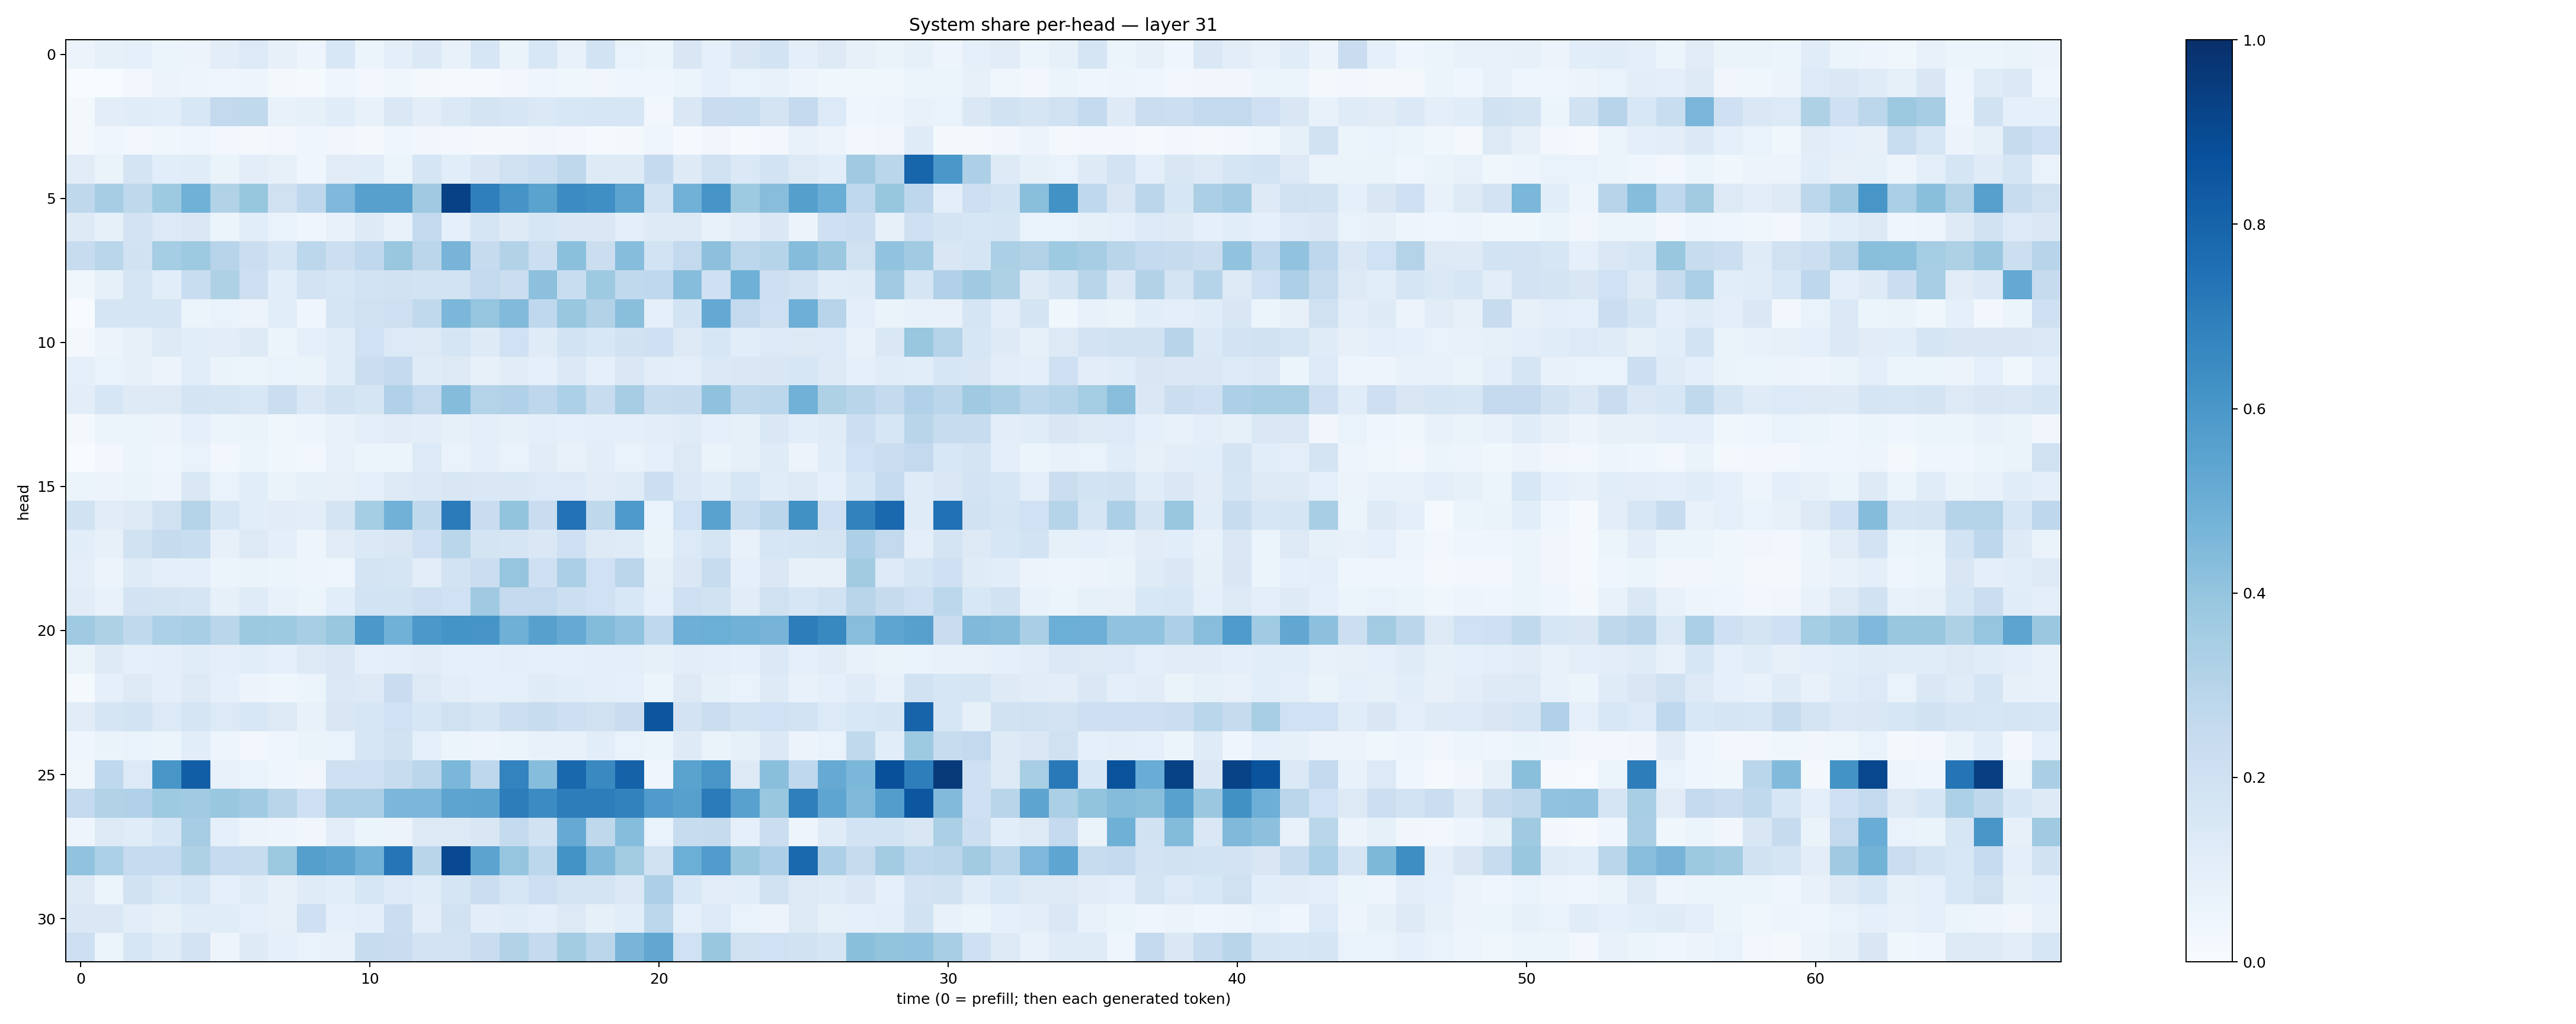

The table this chart was drawn from, first rows:
0.055954233, 0.084895626, 0.09208221, 0.05364618, 0.057935428, 0.10365374, 0.13655868, 0.08120702, 0.04860032, 0.15336666, 0.06194429, 0.096866004, 0.14027494, 0.074594125, 0.1608319, 0.065866895, 0.15368566, 0.07091713, 0.1870951, 0.06842177, 0.060774915, 0.15113299, 0.08822311, 0.15163606
0.002255, 0.003761, 0.0279, 0.05742, 0.0477, 0.04347, 0.04866, 0.0176, 0.01545, 0.04058, 0.02668, 0.03691, 0.01942, 0.01456, 0.0122, 0.02707, 0.04075, 0.03582, 0.03164, 0.04329, 0.04057, 0.05438, 0.08958, 0.06663
0.01887, 0.1033, 0.1144, 0.1058, 0.1539, 0.2593, 0.2626, 0.07315, 0.08287, 0.1166, 0.07766, 0.145, 0.1038, 0.1403, 0.1736, 0.164, 0.1391, 0.1557, 0.1634, 0.162, 0.02968, 0.1408, 0.2284, 0.2306
0.02322, 0.041, 0.0275, 0.0368, 0.04122, 0.0279, 0.01793, 0.02411, 0.04149, 0.03333, 0.01806, 0.04585, 0.0324, 0.03083, 0.01911, 0.02336, 0.03283, 0.02699, 0.01283, 0.01918, 0.04257, 0.008236, 0.03295, 0.01446
0.1118, 0.06475, 0.1763, 0.1086, 0.1137, 0.06634, 0.1046, 0.0785, 0.0405, 0.1107, 0.1143, 0.06071, 0.1708, 0.108, 0.1494, 0.1969, 0.2159, 0.2712, 0.1228, 0.1236, 0.2526, 0.1214, 0.1955, 0.1386
0.271, 0.3482, 0.2704, 0.3742, 0.4854, 0.3133, 0.3927, 0.1983, 0.2753, 0.4521, 0.5624, 0.5621, 0.3698, 0.9314, 0.6944, 0.6096, 0.5474, 0.6466, 0.6339, 0.5412, 0.1865, 0.4836, 0.6074, 0.3724
0.1238, 0.0852, 0.1823, 0.1367, 0.1444, 0.05988, 0.1085, 0.06651, 0.04179, 0.07749, 0.1221, 0.07407, 0.2599, 0.09029, 0.1668, 0.123, 0.1626, 0.1415, 0.1451, 0.09578, 0.1226, 0.13, 0.07241, 0.1032
0.2381, 0.2881, 0.188, 0.3517, 0.3739, 0.2963, 0.2196, 0.166, 0.2778, 0.2186, 0.2682, 0.3867, 0.2837, 0.4701, 0.2452, 0.3118, 0.2173, 0.4192, 0.2216, 0.4316, 0.1864, 0.261, 0.4168, 0.2777
0.03777, 0.08208, 0.1651, 0.1057, 0.2311, 0.3224, 0.2121, 0.108, 0.1825, 0.1574, 0.184, 0.1903, 0.1862, 0.1859, 0.2616, 0.2223, 0.4164, 0.2306, 0.3734, 0.2629, 0.2684, 0.4309, 0.2078, 0.4917
0.001546, 0.1698, 0.1646, 0.1646, 0.0595, 0.06846, 0.05858, 0.1059, 0.03924, 0.17, 0.1975, 0.2064, 0.2653, 0.4589, 0.3959, 0.4438, 0.2676, 0.3889, 0.3097, 0.4258, 0.09087, 0.1862, 0.5196, 0.2597
0.01967, 0.0573, 0.07849, 0.1223, 0.1064, 0.1051, 0.1308, 0.05444, 0.09085, 0.1149, 0.1995, 0.1338, 0.1266, 0.1677, 0.1239, 0.2027, 0.1187, 0.1867, 0.1552, 0.1953, 0.2108, 0.128, 0.1583, 0.109
0.08984, 0.06797, 0.0785, 0.056, 0.1076, 0.06332, 0.06229, 0.06869, 0.06563, 0.1146, 0.2202, 0.2519, 0.1175, 0.1274, 0.0799, 0.1114, 0.08991, 0.1382, 0.0925, 0.1464, 0.1045, 0.09514, 0.1403, 0.1431
0.104, 0.1604, 0.1243, 0.1317, 0.1743, 0.1697, 0.1526, 0.2197, 0.1443, 0.1918, 0.1675, 0.319, 0.259, 0.4344, 0.3065, 0.3175, 0.277, 0.3317, 0.2367, 0.3481, 0.2418, 0.2452, 0.4067, 0.2731
0.02295, 0.05374, 0.06245, 0.05834, 0.08628, 0.054, 0.06389, 0.03834, 0.04899, 0.07079, 0.09375, 0.1107, 0.1024, 0.08326, 0.09594, 0.0842, 0.1008, 0.08701, 0.0997, 0.09453, 0.1026, 0.12, 0.08879, 0.08361
0.0006763, 0.02555, 0.06111, 0.03985, 0.06735, 0.02857, 0.05382, 0.03518, 0.02685, 0.07053, 0.06085, 0.05201, 0.1357, 0.06686, 0.1009, 0.0701, 0.1111, 0.07191, 0.1029, 0.06726, 0.08731, 0.1266, 0.06356, 0.08517
0.0532, 0.05725, 0.06488, 0.04828, 0.1433, 0.06805, 0.1081, 0.06297, 0.08284, 0.08113, 0.0881, 0.1293, 0.1378, 0.1518, 0.1454, 0.1438, 0.1346, 0.1351, 0.1133, 0.1207, 0.2182, 0.1406, 0.1136, 0.1589
0.1936, 0.1126, 0.129, 0.1988, 0.3058, 0.1588, 0.1058, 0.1114, 0.1051, 0.1723, 0.3542, 0.4819, 0.2655, 0.7089, 0.2287, 0.4006, 0.2281, 0.7444, 0.2706, 0.5876, 0.06842, 0.2027, 0.5512, 0.2316
0.1081, 0.08006, 0.1917, 0.2426, 0.2334, 0.08155, 0.1279, 0.09778, 0.04758, 0.1113, 0.1393, 0.1503, 0.2079, 0.2881, 0.1789, 0.1662, 0.1412, 0.2054, 0.1298, 0.1193, 0.06467, 0.1362, 0.1679, 0.07633
0.09677, 0.05673, 0.1177, 0.09517, 0.09531, 0.05143, 0.06622, 0.05291, 0.04973, 0.04458, 0.1787, 0.1686, 0.1051, 0.1839, 0.2224, 0.3957, 0.2063, 0.3352, 0.2024, 0.2818, 0.08233, 0.1451, 0.2359, 0.08933
0.1117, 0.07481, 0.1802, 0.1741, 0.1676, 0.08289, 0.12, 0.07682, 0.05993, 0.1062, 0.1861, 0.1871, 0.2119, 0.1994, 0.369, 0.2517, 0.2611, 0.2156, 0.2023, 0.1542, 0.09053, 0.2067, 0.1889, 0.1102
0.3709, 0.3224, 0.2631, 0.331, 0.3476, 0.2878, 0.375, 0.3728, 0.3437, 0.3897, 0.5971, 0.4871, 0.5967, 0.6138, 0.608, 0.4894, 0.5605, 0.5155, 0.4396, 0.4025, 0.2666, 0.494, 0.4989, 0.4806
0.06638, 0.1239, 0.08674, 0.1007, 0.1172, 0.09564, 0.1059, 0.08604, 0.1251, 0.148, 0.08646, 0.1012, 0.1127, 0.09185, 0.09154, 0.09939, 0.09022, 0.08721, 0.09709, 0.09581, 0.08313, 0.1051, 0.1003, 0.09105
0.01527, 0.0925, 0.1288, 0.09557, 0.1251, 0.09228, 0.05782, 0.0426, 0.06083, 0.1402, 0.1325, 0.2302, 0.1269, 0.1047, 0.09225, 0.09026, 0.1198, 0.1071, 0.09871, 0.09246, 0.06014, 0.128, 0.08499, 0.06931
0.1123, 0.1694, 0.1854, 0.1366, 0.171, 0.1349, 0.1545, 0.1287, 0.07635, 0.1517, 0.1603, 0.1998, 0.159, 0.1965, 0.1655, 0.2155, 0.2413, 0.2137, 0.1958, 0.2295, 0.8521, 0.1804, 0.2204, 0.1852
0.04001, 0.06373, 0.06951, 0.05276, 0.1087, 0.04908, 0.02937, 0.03916, 0.0648, 0.0677, 0.1565, 0.1881, 0.09136, 0.05162, 0.04969, 0.05959, 0.07105, 0.07443, 0.109, 0.06829, 0.05103, 0.1217, 0.06447, 0.08308
0.03905, 0.268, 0.1357, 0.6045, 0.8231, 0.07059, 0.0672, 0.04616, 0.03293, 0.2037, 0.2041, 0.2344, 0.2832, 0.4571, 0.2763, 0.6764, 0.4327, 0.7869, 0.6541, 0.8051, 0.04341, 0.5493, 0.6035, 0.1254
0.2565, 0.3145, 0.317, 0.3726, 0.3667, 0.3894, 0.3671, 0.2925, 0.2082, 0.3349, 0.3327, 0.4604, 0.4586, 0.5411, 0.5443, 0.7013, 0.6461, 0.7011, 0.7002, 0.6835, 0.5787, 0.5591, 0.7118, 0.5577
0.04752, 0.1263, 0.1148, 0.1625, 0.3497, 0.08882, 0.05804, 0.04851, 0.03136, 0.1039, 0.05987, 0.05612, 0.1321, 0.1277, 0.1514, 0.257, 0.1884, 0.5125, 0.2721, 0.4335, 0.06767, 0.2391, 0.244, 0.09301
0.4046, 0.3292, 0.2484, 0.2468, 0.3212, 0.2497, 0.2398, 0.377, 0.5663, 0.5462, 0.4826, 0.7301, 0.2899, 0.902, 0.5433, 0.3973, 0.2774, 0.6202, 0.4458, 0.3558, 0.1881, 0.4965, 0.5754, 0.3836
0.1302, 0.05983, 0.19, 0.1374, 0.1632, 0.08652, 0.1182, 0.08014, 0.1196, 0.1059, 0.1636, 0.1358, 0.1141, 0.1704, 0.2226, 0.1625, 0.2115, 0.1784, 0.1725, 0.1381, 0.3246, 0.154, 0.1026, 0.1073
0.1417, 0.1438, 0.1017, 0.08169, 0.1142, 0.1168, 0.093, 0.08159, 0.2041, 0.09351, 0.09934, 0.2242, 0.1043, 0.1921, 0.103, 0.115, 0.0966, 0.1302, 0.08523, 0.1075, 0.2788, 0.08688, 0.1334, 0.06921
0.2113, 0.06203, 0.1633, 0.1206, 0.1822, 0.04815, 0.1248, 0.09047, 0.06777, 0.07496, 0.2367, 0.2284, 0.1833, 0.1803, 0.2294, 0.314, 0.2531, 0.3559, 0.284, 0.4677, 0.5304, 0.2016, 0.3832, 0.1978
